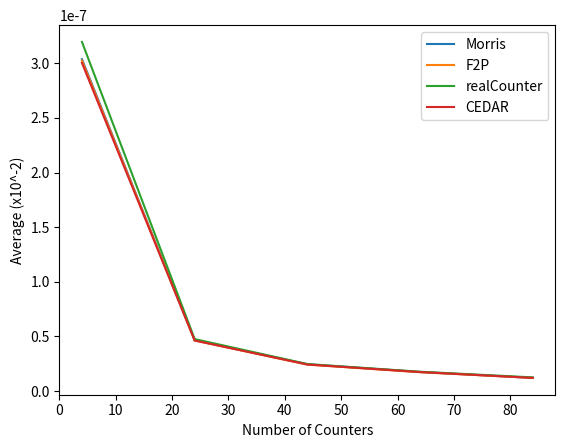

This chart was generated by the following Python code:
import matplotlib.pyplot as plt

# Data for the graph
data = [
    {'mode': 'F2P', 'numCntrs': 4, 'Avg': 3.0250995153291332e-05, 'Lo': 2.9797476231181443e-05, 'Hi': 3.070451407540122e-05},
    {'mode': 'F2P', 'numCntrs': 24, 'Avg': 4.626098806084485e-06, 'Lo': 4.575022324489224e-06, 'Hi': 4.677175287679747e-06},
    {'mode': 'F2P', 'numCntrs': 44, 'Avg': 2.4182404048613017e-06, 'Lo': 2.3908402414998623e-06, 'Hi': 2.445640568222741e-06},
    {'mode': 'F2P', 'numCntrs': 64, 'Avg': 1.7212533150570092e-06, 'Lo': 1.7018190307666291e-06, 'Hi': 1.7406875993473893e-06},
    {'mode': 'F2P', 'numCntrs': 84, 'Avg': 1.1986331581809839e-06, 'Lo': 1.1837323722083874e-06, 'Hi': 1.2135339441535804e-06},
    {'mode': 'CEDAR', 'numCntrs': 4, 'Avg': 3.00336295150209e-05, 'Lo': 2.9403944947669662e-05, 'Hi': 3.066331408237214e-05},
    {'mode': 'CEDAR', 'numCntrs': 24, 'Avg': 4.6257231380937525e-06, 'Lo': 4.579557888174512e-06, 'Hi': 4.6718883880129926e-06},
    {'mode': 'CEDAR', 'numCntrs': 44, 'Avg': 2.4256234902879637e-06, 'Lo': 2.4030730172777275e-06, 'Hi': 2.4481739632982e-06},
    {'mode': 'CEDAR', 'numCntrs': 64, 'Avg': 1.734366630468119e-06, 'Lo': 1.7162171591083896e-06, 'Hi': 1.7525161018278485e-06},
    {'mode': 'CEDAR', 'numCntrs': 84, 'Avg': 1.2010773764404168e-06, 'Lo': 1.1899046879109282e-06, 'Hi': 1.2122500649699054e-06},
    {'mode': 'Morris', 'numCntrs': 4, 'Avg': 3.037717056706799e-05, 'Lo': 2.977899412459242e-05, 'Hi': 3.0975347009543564e-05},
    {'mode': 'Morris', 'numCntrs': 24, 'Avg': 4.63995465130162e-06, 'Lo': 4.593063843080023e-06, 'Hi': 4.686845459523218e-06},
    {'mode': 'Morris', 'numCntrs': 44, 'Avg': 2.4508878202598506e-06, 'Lo': 2.428452361188908e-06, 'Hi': 2.4733232793307934e-06},
    {'mode': 'Morris', 'numCntrs': 64, 'Avg': 1.7428743355395179e-06, 'Lo': 1.7221392906436063e-06, 'Hi': 1.7636093804354294e-06},
    {'mode': 'Morris', 'numCntrs': 84, 'Avg': 1.203733859492622e-06, 'Lo': 1.1905240728543947e-06, 'Hi': 1.2169436461308493e-06},
    {'mode': 'realCounter', 'numCntrs': 4, 'Avg': 3.195842898806624e-05, 'Lo': 3.195063620369702e-05, 'Hi': 3.1966221772435463e-05},
    {'mode': 'realCounter', 'numCntrs': 24, 'Avg': 4.754108660508754e-06, 'Lo': 4.752698654243569e-06, 'Hi': 4.7555186667739384e-06},
    {'mode': 'realCounter', 'numCntrs': 44, 'Avg': 2.4685495461034732e-06, 'Lo': 2.4677100567063058e-06, 'Hi': 2.4693890355006407e-06},
    {'mode': 'realCounter', 'numCntrs': 64, 'Avg': 1.764387829973833e-06, 'Lo': 1.7636165821300835e-06, 'Hi': 1.7651590778175824e-06},
    {'mode': 'realCounter', 'numCntrs': 84, 'Avg': 1.2467990642585363e-06, 'Lo': 1.2462217334055462e-06, 'Hi': 1.2473763951115264e-06}
]

# Create a color map for each mode
# Create a new figure
plt.figure()

# Iterate over each mode
for mode in set([d['mode'] for d in data]):
    # Get the data for the current mode
    mode_data = [d for d in data if d['mode'] == mode]

    # Extract the x and y values
    x = [d['numCntrs'] for d in mode_data]
    y = [d['Avg'] for d in mode_data]

    # Convert y values to e-02
    y = [val * pow(10, -2) for val in y]

    # Plot the data
    plt.plot(x, y, label=mode)

# Add a legend and axis labels
plt.legend()
plt.xlabel('Number of Counters')
plt.ylabel('Average (x10^-2)')

# Display the plot
plt.show()
